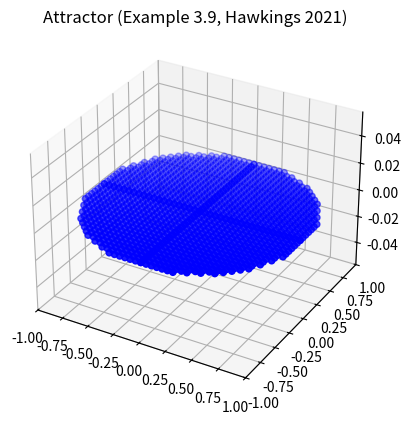

Write the Python code that produced this figure. (Note: this script raises an exception after producing the figure.)
#!/usr/bin/env python3


#    Smale's Solenoid Attractor (Example 3.9)
#
#    Título	Ergodic Dynamics: From Basic Theory to Applications
#    Volumen    289 de Graduate Texts in Mathematics
#    Autor	Jane Hawkins
#    Editor	Springer Nature, 2021
#    ISBN	3030592421, 9783030592424
#    Largo	336 páginas
#    Copyright (C) 2022 vdelaluz@enesmorelia.unam.mx, mariomttz@comunidad.unam.mx
#
#    This program is free software: you can redistribute it and/or modify
#    it under the terms of the GNU General Public License as published by
#    the Free Software Foundation, either version 3 of the License, or
#    (at your option) any later version.
#
#    This program is distributed in the hope that it will be useful,
#    but WITHOUT ANY WARRANTY; without even the implied warranty of
#    MERCHANTABILITY or FITNESS FOR A PARTICULAR PURPOSE.  See the
#    GNU General Public License for more details.
#
#    You should have received a copy of the GNU General Public License
#    along with this program.  If not, see <https://www.gnu.org/licenses/>.
#
#

import numpy as np
import math
import matplotlib.pyplot as plt 

def F(t,x,y):
    return 2.0*t % 1.0, 0.25*( x + 2.0*math.cos(2.0*math.pi*t)), 0.25*(y+2.0*math.sin(2.0*math.pi*t) )


N_max = 20
delta = 1/N_max

#T = np.arange(0,10000,1) * 0.1
#n = 0.0

N = range(N_max)
r = 0.0

T = []

for n in N:
    r = n * delta
    T.append(r)
    #print(r)


X = range(N_max)
Y = range(N_max)
dx = 1/N_max
dy = 1/N_max

Dx = []
Dy = [] 

for b in Y: 
    y = b*dy
    for a in X:
        x = a*dx
        #y = math.sqrt(1.0 - x*x) 
        #if y <= 1:
        #    print(x,y)
        if math.sqrt(x*x + y*y) <= 1:
            #I
            Dx.append(x)
            Dy.append(y)
            #II
            Dx.append(-x)
            Dy.append(y)
            #III
            Dx.append(-x)
            Dy.append(-y)
            #IV
            Dx.append(x)
            Dy.append(-y)


#T y D
Ft = []
Fx = []
Fy = []
n = 0

fig = plt.figure()
#ax = fig.add_subplot(111, projection='3d')
ax = fig.add_subplot(111, projection = '3d')

#for t in T:
#    ax.scatter(t,Dx, Dy)

Ttemp=[]
for t in T:
    Ttemp.append( (2.0*t) % 1.0)

T = Ttemp

n = 0

ax.scatter(Dx, Dy, color='blue')
ax.set_xlim([-1, 1])
ax.set_ylim([-1, 1])
ax.set_title('Attractor (Example 3.9, Hawkings 2021)') 

filename =  '000-attractor.png'
print(filename)
plt.savefig('example2/'+filename )

Tn = len(Dx)

T = np.arange(0, 1 , 1.0/Tn )

for n in range(20):
    Ttemp = []
    Xtemp = []
    Ytemp = []

    plt.cla()
    ax = fig.add_subplot(111, projection = '3d')
    
    for t,x,y in zip(T,Dx,Dy):
        Ttemp.append( (2.0*t) % 1.0)
        Xtemp.append(0.25*( x + 2.0*math.cos(2.0*math.pi*t)))
        Ytemp.append(0.25*(y+2.0*math.sin(2.0*math.pi*t)))

    T = Ttemp
    Dx = Xtemp
    Dy = Ytemp

    ax.scatter(Dx, Dy, color='blue')
    ax.set_title('Attractor (Example 3.9, Hawkings 2021)') 
    ax.set_xlim([-1/(n+1), 1/(n+1)])
    ax.set_ylim([-1, 1])
    ax.set_zlim([-1/(n+1), 1/(n+1)])

    filename =  f'{(n+1):03d}' + '-attractor.png'
    print(filename)
    plt.savefig('example2/'+filename )
        
###        
###    for t in T:
###        Ttemp.append( (2.0*t) % 1.0)       
###        Xtemp=[]
###        for x in Dx:
###            Xtemp.append(0.25*( x + 2.0*math.cos(2.0*math.pi*t)))
###        Dx = Xtemp
###        Ytemp=[]
###        for y in Dy:
###            Ytemp.append(0.25*(y+2.0*math.sin(2.0*math.pi*t)))
###        Dy=Ytemp
###        #ax.scatter(t,Dx, Dy)
###        ax.scatter(Dx, Dy,color='blue')
###        ax.set_xlim([-1, 1])
###        ax.set_ylim([-1, 1])
###        #ax.set_zlim([-1, 1])
###    T = Ttemp
###    filename =  f'{n:03d}' + '-attractor.png'
###    print(filename)
###    plt.savefig('example2/'+filename )
###
###
###    #n= n + 1
    
plt.show()


##
##
##for x, y in zip(Dx,Dy):
##    for t in T:
##        a,b,c = F(t,x,y)
##        Ft.append(a)
##        Fx.append(b)
##        Fy.append(c)
##
##
##
##
##Ft = []
##Fx = []
##Fy = []
##n=0
##for p in zip(Ft,Fx,Fy):
##    a,b,c = F(p)
##    Ft.append(a)
##    Fx.append(b)
##    Fy.append(c)
##    
##        
